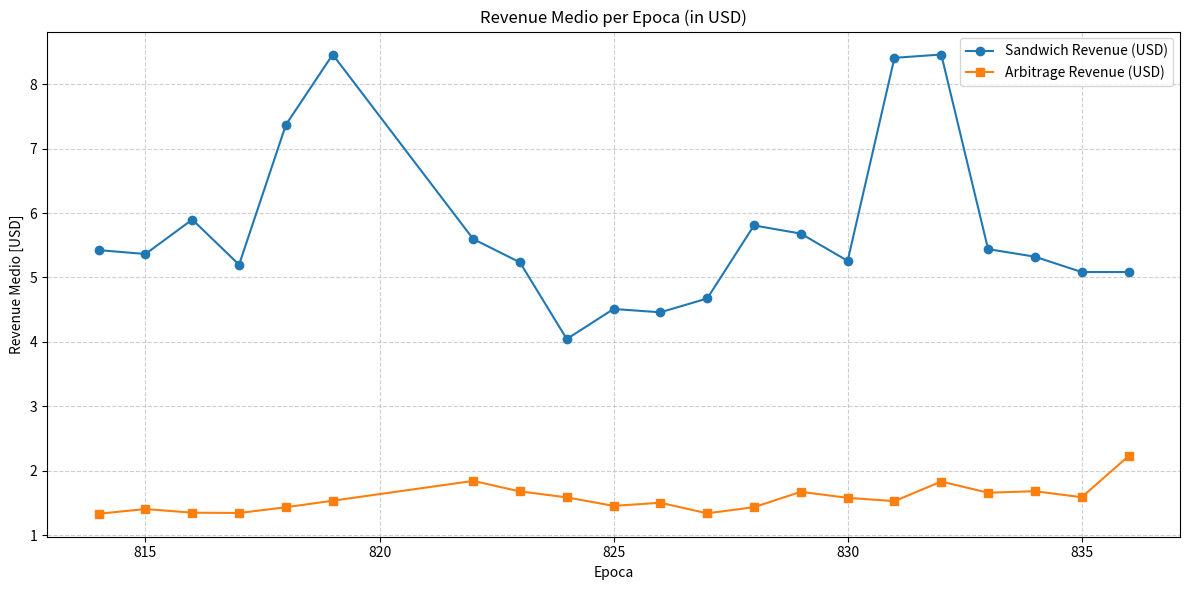

The matplotlib source for this figure:
import matplotlib.pyplot as plt
import pandas as pd

# === Dati ===
sandwich_data = {
    808: (0.076820, 0.086621), 809: (0.041109, 0.047682), 810: (0.039598, 0.042279),
    811: (0.037512, 0.037741), 812: (0.029867, 0.030239), 813: (0.040938, 0.036343),
    814: (0.035993, 0.034191), 815: (0.034024, 0.032300), 816: (0.036324, 0.032740),
    817: (0.031805, 0.031066), 818: (0.044554, 0.041428), 819: (0.047772, 0.043667),
    820: (0.038755, 0.036231), 821: (0.034870, 0.030382), 822: (0.029684, 0.027450),
    823: (0.028393, 0.028056), 824: (0.021529, 0.021977), 825: (0.024994, 0.025240),
    826: (0.026007, 0.027032), 827: (0.028913, 0.026632), 828: (0.035079, 0.035996),
    829: (0.033576, 0.033312), 830: (0.029310, 0.030727), 831: (0.046632, 0.048778),
    832: (0.043855, 0.037191), 833: (0.028158, 0.027473), 834: (0.028048, 0.026803),
    835: (0.028106, 0.027855), 836: (0.027685, 0.028625), 837: (0.029846, 0.032041),
    838: (0.028359, 0.026959), 839: (0.037128, 0.036888), 840: (0.029874, 0.029806),
    841: (0.023846, 0.026663)
}

arbitrage_data = {
    814: 0.008824, 815: 0.008901, 816: 0.008292, 817: 0.008210, 818: 0.008649, 819: 0.008652,
    822: 0.009757, 823: 0.009097, 824: 0.008437, 825: 0.008048, 826: 0.008754, 827: 0.008268,
    828: 0.008652, 829: 0.009873, 830: 0.008793, 831: 0.008460, 832: 0.009486, 833: 0.008575,
    834: 0.008854, 835: 0.008772, 836: 0.012118
}

prices = {
    808: 143.6573, 809: 145.3860, 810: 152.3921, 811: 149.7146, 812: 150.8312, 813: 148.9629,
    814: 150.7196, 815: 157.6731, 816: 162.4150, 817: 163.4471, 818: 165.4533, 819: 177.1467,
    820: 179.1362, 821: 197.7344, 822: 188.5888, 823: 184.3600, 824: 187.8235, 825: 180.4692,
    826: 171.4623, 827: 161.6427, 828: 165.5742, 829: 169.2173, 830: 179.3796, 831: 180.3806,
    832: 192.9790, 833: 193.2140, 834: 189.7733, 835: 180.9052, 836: 183.6492, 837: 198.2988,
    838: 200.2935, 839: 199.6048, 840: 209.5862, 841: 202.8252
}

# === Creazione DataFrame ===
df_sandwich = pd.DataFrame(
    [(e, v[0], v[1]) for e, v in sandwich_data.items()],
    columns=["epoch", "mean_revenue_sol_sandwich", "std_revenue_sol_sandwich"]
)
df_arbitrage = pd.DataFrame(list(arbitrage_data.items()), columns=["epoch", "mean_revenue_sol_arbitrage"])
df_prices = pd.DataFrame(list(prices.items()), columns=["epoch", "price_usd"])

# Merge
df = (
    df_sandwich
    .merge(df_arbitrage, on="epoch", how="outer")
    .merge(df_prices, on="epoch", how="left")
    .sort_values("epoch")
)

# === Conversione in USD ===
df["mean_revenue_usd_sandwich"] = df["mean_revenue_sol_sandwich"] * df["price_usd"]
df["mean_revenue_usd_arbitrage"] = df["mean_revenue_sol_arbitrage"] * df["price_usd"]

# === Calcolo statistiche ===
mean_sandwich_usd = df["mean_revenue_usd_sandwich"].mean(skipna=True)
mean_arbitrage_usd = df["mean_revenue_usd_arbitrage"].mean(skipna=True)
std_sandwich_usd = df["mean_revenue_usd_sandwich"].std(skipna=True)
std_arbitrage_usd = df["mean_revenue_usd_arbitrage"].std(skipna=True)

# === Coefficienti di variazione (CV = std / mean * 100) ===
cv_sandwich = std_sandwich_usd / mean_sandwich_usd * 100
cv_arbitrage = std_arbitrage_usd / mean_arbitrage_usd * 100
cv_ratio = cv_sandwich / cv_arbitrage

print(f"\n📊 Deviazione standard del revenue medio (USD):")
print(f"   • Sandwich:  {std_sandwich_usd:.4f}")
print(f"   • Arbitrage: {std_arbitrage_usd:.4f}")

print(f"\n📈 Coefficiente di variazione (CV):")
print(f"   • Sandwich:  {cv_sandwich:.2f}%")
print(f"   • Arbitrage: {cv_arbitrage:.2f}%")

print(f"\n🔸 Rapporto CV (Sandwich / Arbitrage): {cv_ratio:.2f}\n")

# === Plot ===
df_common = df.dropna(subset=["mean_revenue_usd_sandwich", "mean_revenue_usd_arbitrage"])

plt.figure(figsize=(12, 6))
plt.plot(df_common["epoch"], df_common["mean_revenue_usd_sandwich"], '-o', label="Sandwich Revenue (USD)")
plt.plot(df_common["epoch"], df_common["mean_revenue_usd_arbitrage"], '-s', label="Arbitrage Revenue (USD)")

plt.title("Revenue Medio per Epoca (in USD)")
plt.xlabel("Epoca")
plt.ylabel("Revenue Medio [USD]")
plt.legend()
plt.grid(True, linestyle="--", alpha=0.6)
plt.tight_layout()
plt.show()
